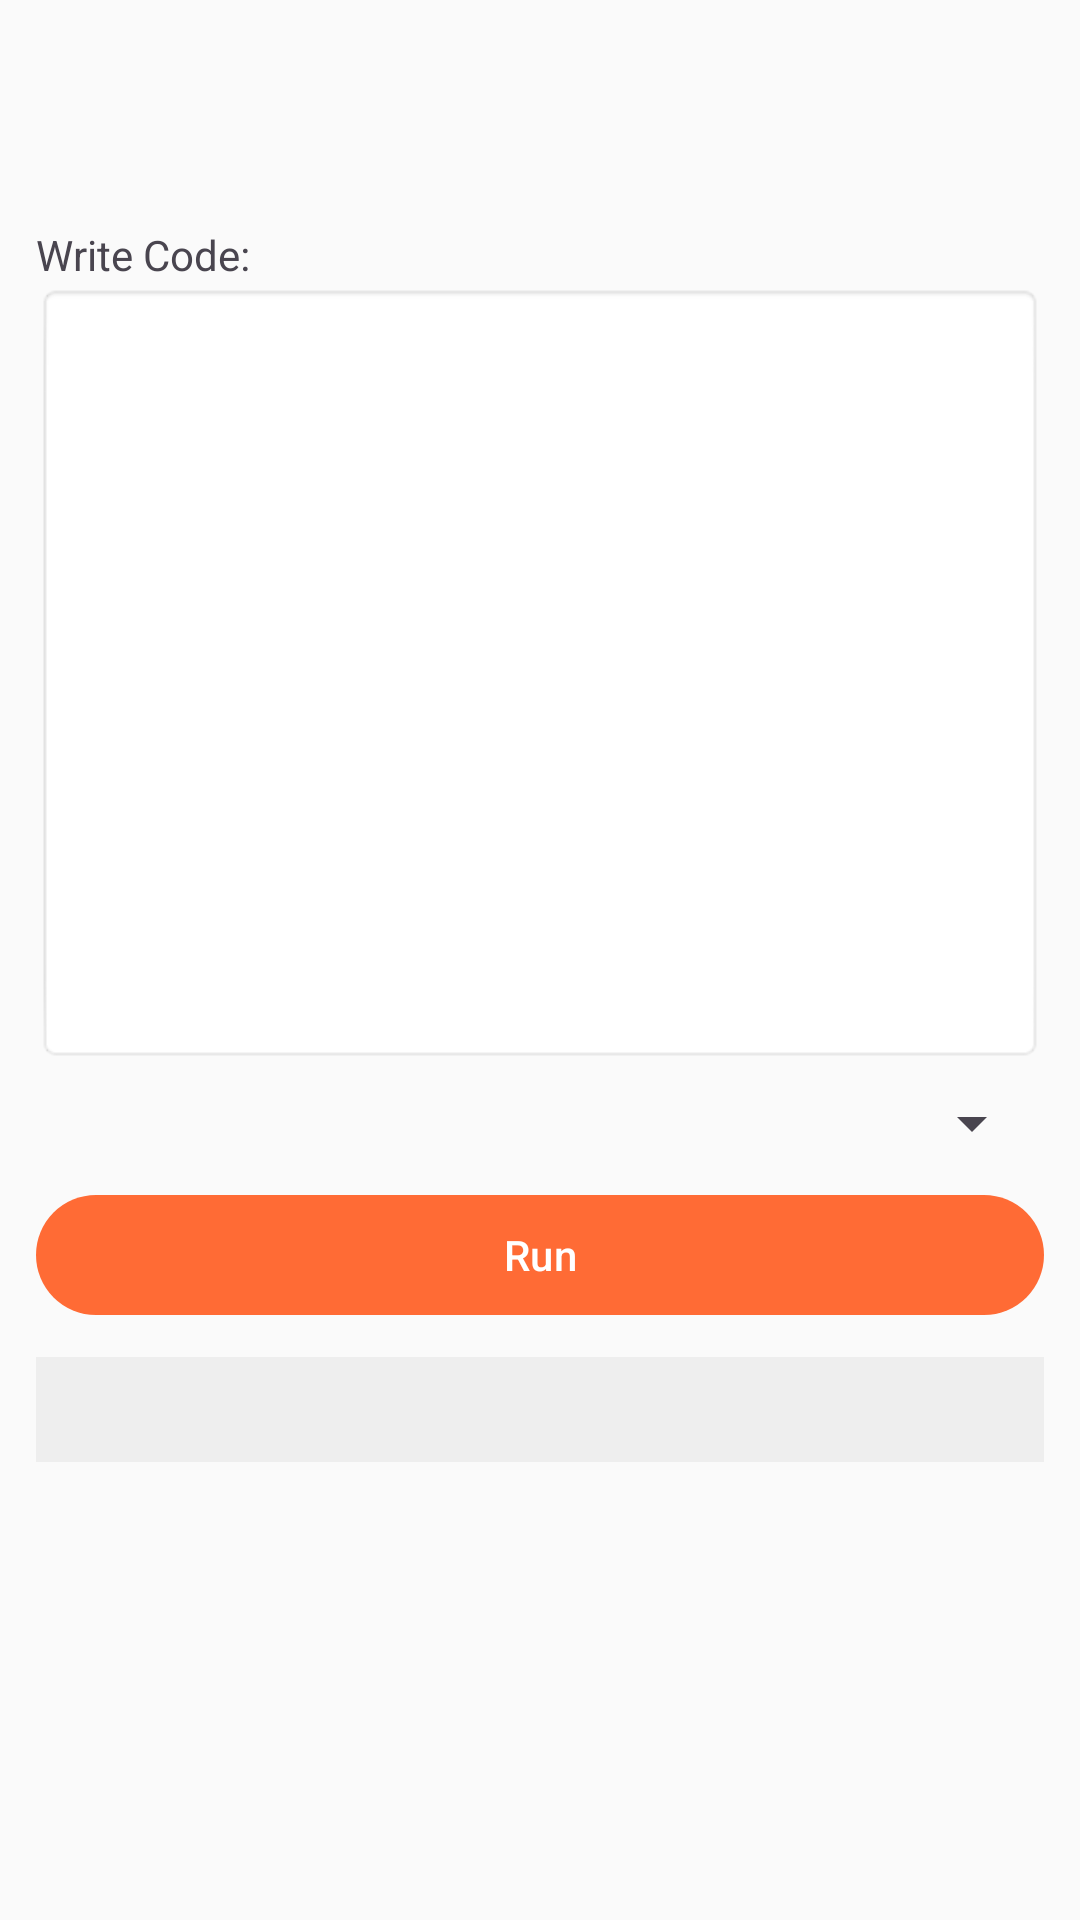

The Android layout XML behind this screen, and the referenced resources:
<!-- AndroidManifest.xml: application theme Theme.AdityaLearn -->
<!-- res/layout/activity_problem_detail.xml -->
<?xml version="1.0" encoding="utf-8"?>
<ScrollView xmlns:android="http://schemas.android.com/apk/res/android"
    android:layout_width="match_parent" android:layout_height="match_parent"
    android:padding="12dp">

    <LinearLayout android:layout_width="match_parent" android:layout_height="wrap_content"
        android:orientation="vertical">

        <TextView android:id="@+id/tvTitle" android:layout_width="match_parent" android:layout_height="wrap_content"
            android:textSize="18sp" android:textStyle="bold"/>

        <TextView android:id="@+id/tvStatement" android:layout_width="match_parent" android:layout_height="wrap_content"
            android:layout_marginTop="8dp"/>

        <TextView android:layout_marginTop="12dp" android:text="Write Code:" android:layout_width="wrap_content" android:layout_height="wrap_content"/>

        <EditText android:id="@+id/etCode" android:layout_width="match_parent" android:layout_height="260dp"
            android:gravity="top" android:inputType="textMultiLine" android:padding="8dp" android:background="@android:drawable/editbox_background_normal" />

        <Spinner android:id="@+id/spLanguage" android:layout_width="match_parent" android:layout_height="wrap_content" android:layout_marginTop="8dp"/>

        <Button android:id="@+id/btnRun" android:layout_width="match_parent" android:layout_height="wrap_content" android:text="Run" android:layout_marginTop="8dp"/>

        <TextView android:id="@+id/tvOutput" android:layout_width="match_parent" android:layout_height="wrap_content" android:layout_marginTop="10dp"
            android:background="#EEE" android:padding="8dp" android:textIsSelectable="true"/>

    </LinearLayout>

</ScrollView>
<!-- resources referenced by this layout -->
<resources>
  <style name="Theme.AdityaLearn" parent="Base.Theme.AdityaLearn" />
  <style name="Base.Theme.AdityaLearn" parent="Theme.Material3.DayNight.NoActionBar">
          
          <item name="colorPrimary">@color/primary</item>
          <item name="colorPrimaryVariant">@color/primary_dark</item>
          <item name="colorOnPrimary">@color/white</item>
          
          
          <item name="colorSecondary">@color/secondary</item>
          <item name="colorSecondaryVariant">@color/secondary</item>
          <item name="colorOnSecondary">@color/white</item>
          
          
          <item name="android:colorBackground">@color/background_light</item>
          <item name="colorSurface">@color/surface_light</item>
          <item name="colorOnBackground">@color/text_primary</item>
          <item name="colorOnSurface">@color/text_primary</item>
          
          
          <item name="android:statusBarColor">@color/primary_dark</item>
          <item name="android:windowLightStatusBar">false</item>
          
          
          <item name="android:navigationBarColor">@color/white</item>
          <item name="android:windowLightNavigationBar">true</item>
      </style>
  <color name="primary">#FF6B35</color>
  <color name="primary_dark">#E55A2B</color>
  <color name="white">#FFFFFF</color>
  <color name="secondary">#2E7D32</color>
  <color name="background_light">#FAFAFA</color>
  <color name="surface_light">#FFFFFF</color>
  <color name="text_primary">#212121</color>
</resources>
